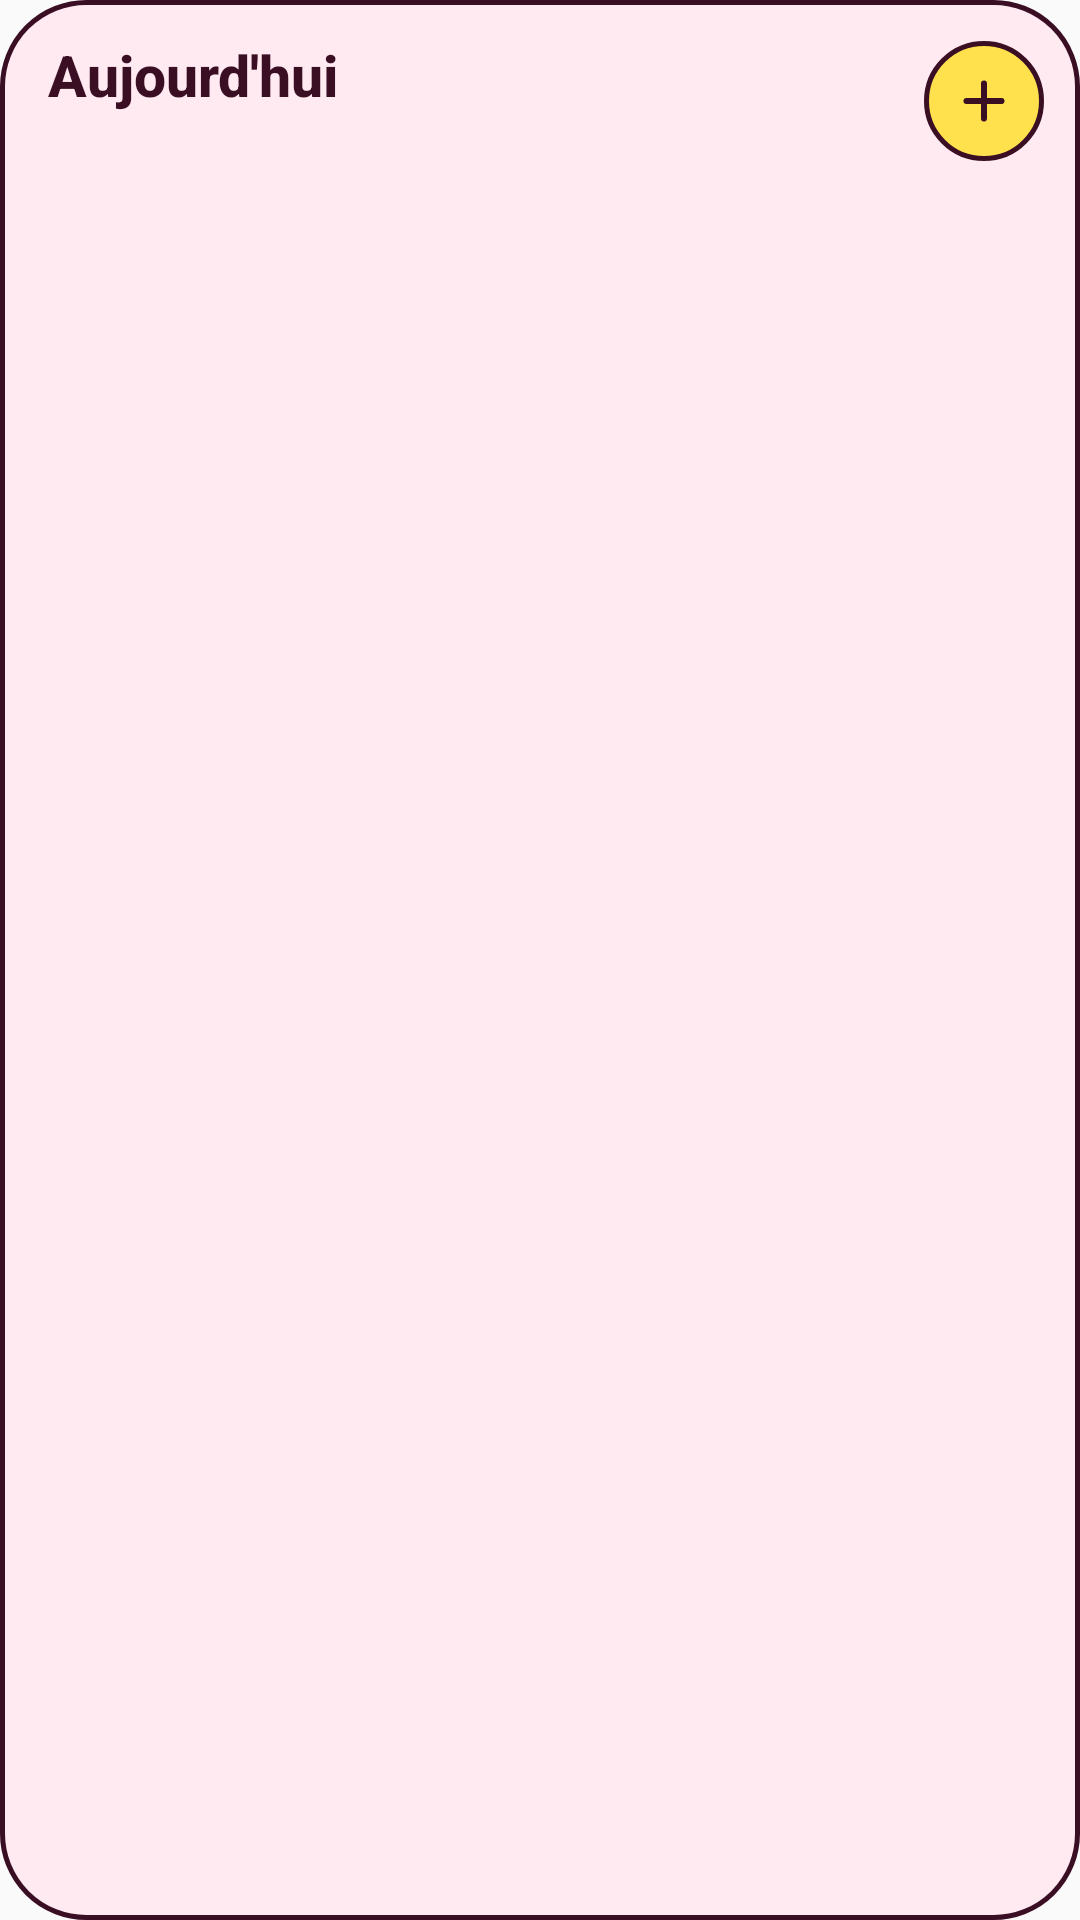

Reconstruct the res/layout file that produces this screen, plus the resources it refers to.
<!-- AndroidManifest.xml: application theme AppTheme -->
<!-- res/layout/widget_today.xml -->
<?xml version="1.0" encoding="utf-8"?>
<LinearLayout xmlns:android="http://schemas.android.com/apk/res/android"
    android:id="@+id/widget_root"
    android:layout_width="match_parent"
    android:layout_height="match_parent"
    android:background="@drawable/widget_bg"
    android:orientation="vertical"
    android:padding="@dimen/widget_padding">

    <LinearLayout
        android:layout_width="match_parent"
        android:layout_height="wrap_content"
        android:gravity="center_vertical"
        android:orientation="horizontal"
        android:paddingStart="4dp"
        android:paddingBottom="8dp">

        <LinearLayout
            android:id="@+id/header"
            android:layout_width="0dp"
            android:layout_height="wrap_content"
            android:layout_weight="1"
            android:orientation="vertical">

            <TextView
                android:id="@+id/title"
                android:layout_width="wrap_content"
                android:layout_height="wrap_content"
                android:fontFamily="sans-serif-medium"
                android:text="@string/widget_today_title"
                android:textColor="@color/planning_ink"
                android:textSize="19sp"
                android:textStyle="bold" />

            <TextView
                android:id="@+id/subtitle"
                android:layout_width="wrap_content"
                android:layout_height="wrap_content"
                android:maxLines="1"
                android:ellipsize="end"
                android:textColor="@color/planning_muted"
                android:textSize="13sp"
                android:textStyle="bold" />
        </LinearLayout>

        <FrameLayout
            android:id="@+id/add"
            android:layout_width="40dp"
            android:layout_height="40dp"
            android:background="@drawable/widget_add_bg"
            android:contentDescription="@string/widget_add">

            <ImageView
                android:layout_width="20dp"
                android:layout_height="20dp"
                android:layout_gravity="center"
                android:importantForAccessibility="no"
                android:src="@drawable/widget_plus" />
        </FrameLayout>
    </LinearLayout>

    <LinearLayout
        android:id="@+id/list"
        android:layout_width="match_parent"
        android:layout_height="wrap_content"
        android:orientation="vertical" />

    <TextView
        android:id="@+id/message"
        android:layout_width="match_parent"
        android:layout_height="0dp"
        android:layout_weight="1"
        android:gravity="center"
        android:paddingBottom="12dp"
        android:text="@string/widget_empty"
        android:textColor="@color/planning_muted"
        android:textSize="14sp"
        android:visibility="gone" />

    <TextView
        android:id="@+id/more"
        android:layout_width="match_parent"
        android:layout_height="wrap_content"
        android:paddingStart="6dp"
        android:paddingTop="2dp"
        android:textColor="@color/planning_muted"
        android:textSize="13sp"
        android:textStyle="bold"
        android:visibility="gone" />
</LinearLayout>
<!-- resources referenced by this layout -->
<resources>
  <color name="planning_ink">#3A0F24</color>
  <color name="planning_muted">#8A4D66</color>
  <dimen name="widget_padding">12dp</dimen>
  <!-- drawable widget_add_bg (drawable) -->
  <?xml version="1.0" encoding="utf-8"?>
  <shape xmlns:android="http://schemas.android.com/apk/res/android" android:shape="oval">
      <solid android:color="@color/planning_pop" />
      <stroke android:width="1.5dp" android:color="@color/planning_ink" />
  </shape>
  <!-- drawable widget_bg (drawable) -->
  <?xml version="1.0" encoding="utf-8"?>
  <shape xmlns:android="http://schemas.android.com/apk/res/android" android:shape="rectangle">
      <solid android:color="@color/planning_bg" />
      <stroke android:width="1.5dp" android:color="@color/planning_ink" />
      <corners android:radius="@dimen/widget_radius" />
  </shape>
  <!-- drawable widget_plus (drawable) -->
  <?xml version="1.0" encoding="utf-8"?>
  <vector xmlns:android="http://schemas.android.com/apk/res/android"
      android:width="20dp"
      android:height="20dp"
      android:viewportWidth="24"
      android:viewportHeight="24">
      <path
          android:pathData="M12,5 L12,19 M5,12 L19,12"
          android:strokeWidth="2.4"
          android:strokeColor="@color/planning_ink"
          android:strokeLineCap="round" />
  </vector>
  <string name="widget_add">Ajouter une tâche</string>
  <string name="widget_empty">Rien de prévu aujourd\'hui</string>
  <string name="widget_today_title">Aujourd\'hui</string>
  <style name="AppTheme" parent="Theme.AppCompat.Light.DarkActionBar">
          
          <item name="colorPrimary">@color/colorPrimary</item>
          <item name="colorPrimaryDark">@color/colorPrimaryDark</item>
          <item name="colorAccent">@color/colorAccent</item>
      </style>
  <color name="planning_pop">#FFE14D</color>
  <color name="planning_bg">#FFEAF1</color>
  <dimen name="widget_radius">22dp</dimen>
  <!-- not gathered from this repository: default colours our renderer supplied (Android Studio template values) -->
  <color name="colorPrimary">#FF6200EE</color>
  <color name="colorPrimaryDark">#FF3700B3</color>
  <color name="colorAccent">#FF03DAC5</color>
</resources>
